Run: headless pygame with SDL's dummy video driver; simulated clock (each Clock.tick advances the game by its frame time, no real sleeping); random seed 0; keys injected as events and as key.get_pressed() state; no mouse input.
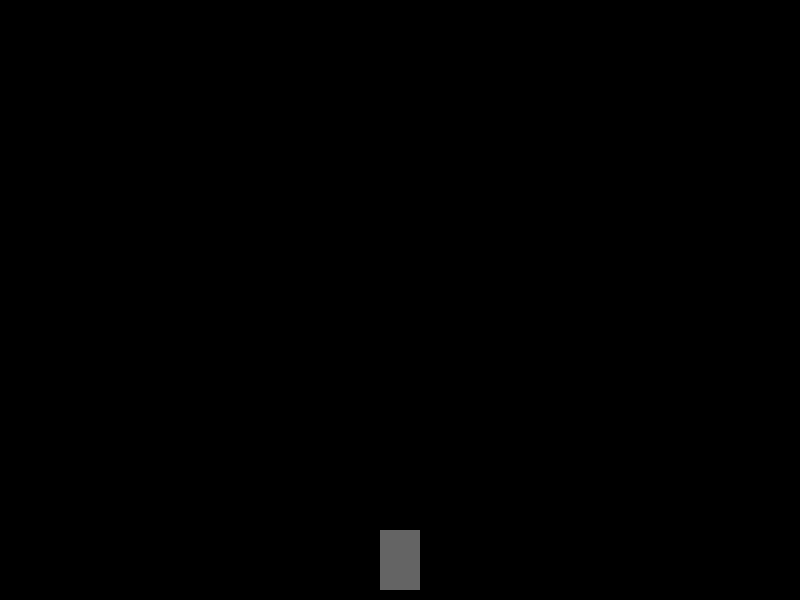
Frame 1 of 4 · flips 1–60 · no input
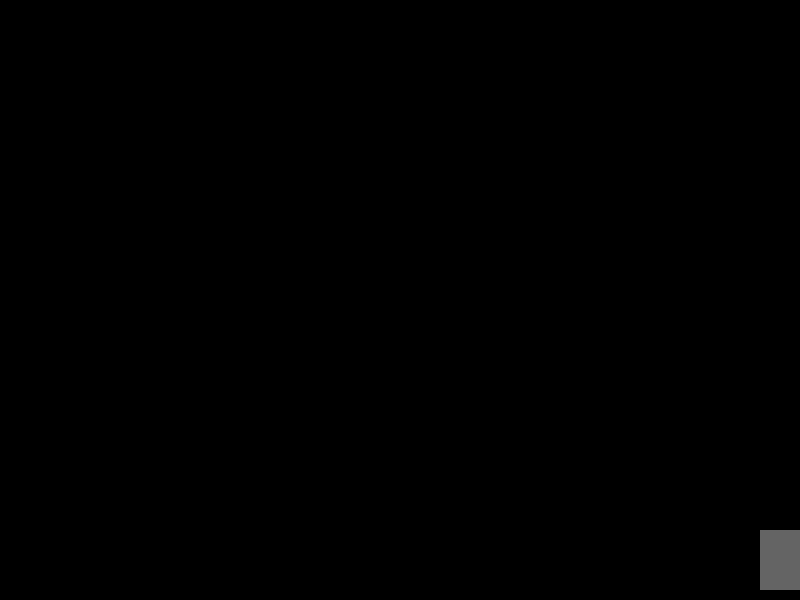
Frame 2 of 4 · flips 61–180 · tapped SPACE, RETURN · held RIGHT (→), D
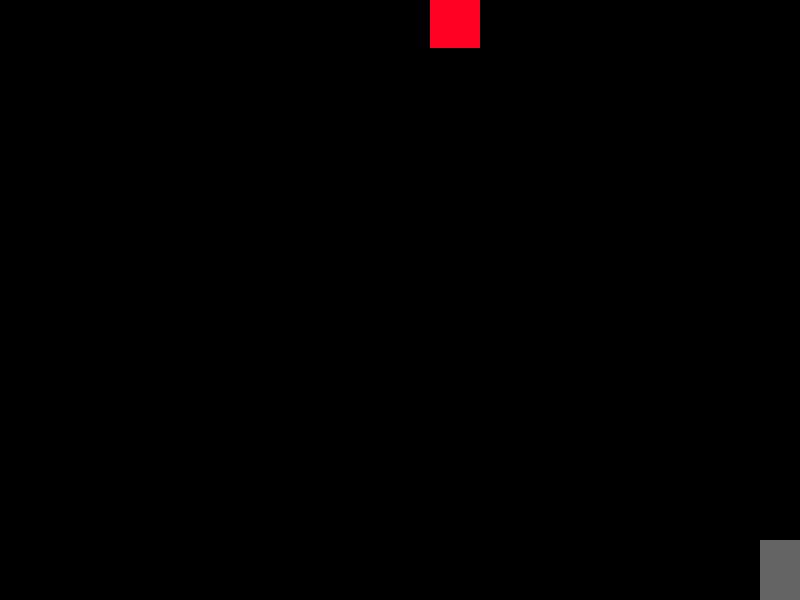
Frame 3 of 4 · flips 181–300 · held DOWN (↓), S
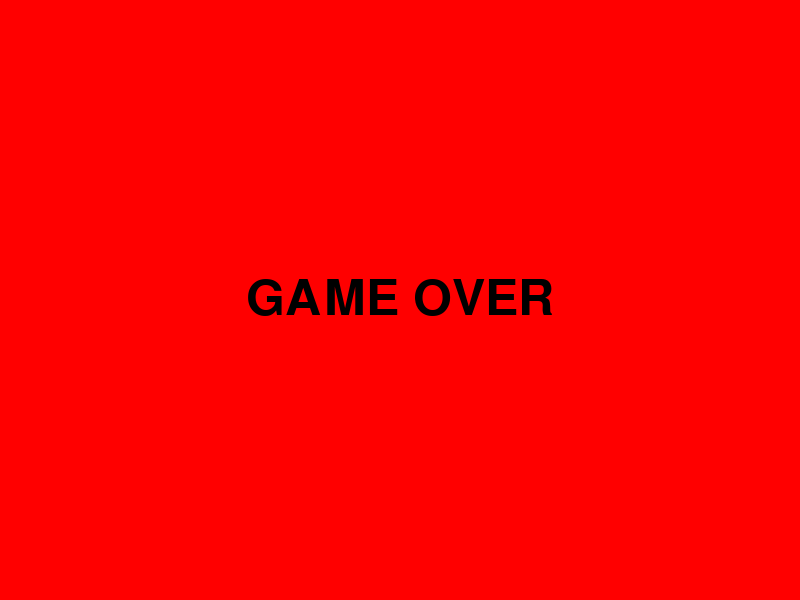
Frame 4 of 4 · flips 301–420 · held LEFT (←), A, UP (↑), W

The pygame program that drew these frames:

import pygame as pg
import sys
import random as ran

class Player:
    def __init__(self, x, y, width, height, speed):
        self.rect = pg.Rect(x, y, width, height)
        self.speed = speed

    def move(self, keys, screen_width, screen_height):
        if keys[pg.K_LEFT] and self.rect.x > 0:
            self.rect.x -= self.speed
        if keys[pg.K_RIGHT] and self.rect.x < screen_width - self.rect.width:
            self.rect.x += self.speed
        if keys[pg.K_UP] and self.rect.y > 0:
            self.rect.y -= self.speed
        if keys[pg.K_DOWN] and self.rect.y < screen_height - self.rect.height:
            self.rect.y += self.speed

    def draw(self, screen):
        pg.draw.rect(screen, (100, 100, 100), self.rect)


class Bullet:
    def __init__(self, x, y, width, height, speed):
        self.rect = pg.Rect(x, y, width, height)
        self.speed = speed

    def update(self):
        self.rect.y -= self.speed

    def draw(self, screen):
        pg.draw.rect(screen, (225, 0, 0), self.rect)


class Enemy:
    def __init__(self, x, y, width, height, speed):
        self.rect = pg.Rect(x, y, width, height)
        self.speed = speed

    def update(self):
        self.rect.y += self.speed

    def draw(self, screen):
        pg.draw.rect(screen, (255, 1, 35), self.rect)


class Game:
    def __init__(self):
        self.screen_width = 800
        self.screen_height = 600
        self.screen = pg.display.set_mode((self.screen_width, self.screen_height))
        pg.display.set_caption("Simple Shooter Game")
        self.clock = pg.time.Clock()
        self.player = Player(self.screen_width // 2 - 20, self.screen_height - 70, 40, 60, 5)
        self.bullets = []
        self.enemies = []
        self.enemy_timer = 0
        self.enemy_spawn_time = 2000

    @staticmethod
    def check_collision(rect1, rect2):
        return rect1.colliderect(rect2)

    def run(self):
        while True:
            for event in pg.event.get():
                if event.type == pg.QUIT:
                    pg.quit()
                    sys.exit()
                if event.type == pg.KEYDOWN:
                    if event.key == pg.K_SPACE:
                        bullet_x = self.player.rect.x + self.player.rect.width // 2 - 2.5
                        bullet_y = self.player.rect.y
                        self.bullets.append(Bullet(bullet_x, bullet_y, 5, 10, 7))

            keys = pg.key.get_pressed()
            self.player.move(keys, self.screen_width, self.screen_height)

            for bullet in self.bullets[:]:
                bullet.update()
                if bullet.rect.y <= 0:
                    self.bullets.remove(bullet)

            current_time = pg.time.get_ticks()
            if current_time - self.enemy_timer > self.enemy_spawn_time:
                enemy_x = ran.randint(0, self.screen_width - 50)
                enemy_y = -50
                self.enemies.append(Enemy(enemy_x, enemy_y, 50, 50, 1.5))
                self.enemy_timer = current_time

            for enemy in self.enemies[:]:
                enemy.update()
                if enemy.rect.y >= self.screen_height:
                    self.enemies.remove(enemy)

            for bullet in self.bullets[:]:
                for enemy in self.enemies[:]:
                    if self.check_collision(bullet.rect, enemy.rect):
                        self.bullets.remove(bullet)
                        self.enemies.remove(enemy)
                        break

            player_rect = self.player.rect
            for enemy in self.enemies[:]:
                if self.check_collision(player_rect, enemy.rect):
                    pg.font.init()
                    self.screen.fill((255, 0, 0))
                    font = pg.font.Font(None, 74)
                    text = font.render("GAME OVER", True, (0, 0, 0))
                    self.screen.blit(text, (self.screen_width // 2 - text.get_width() // 2, self.screen_height // 2 - text.get_height() // 2))
                    pg.display.flip()
                    pg.time.wait(3000)
                    pg.quit()
                    sys.exit()

            self.screen.fill((0, 0, 0))
            self.player.draw(self.screen)

            for bullet in self.bullets:
                bullet.draw(self.screen)

            for enemy in self.enemies:
                enemy.draw(self.screen)

            pg.display.flip()
            self.clock.tick(60)


if __name__ == "__main__":
    game = Game()
    game.run()
    
